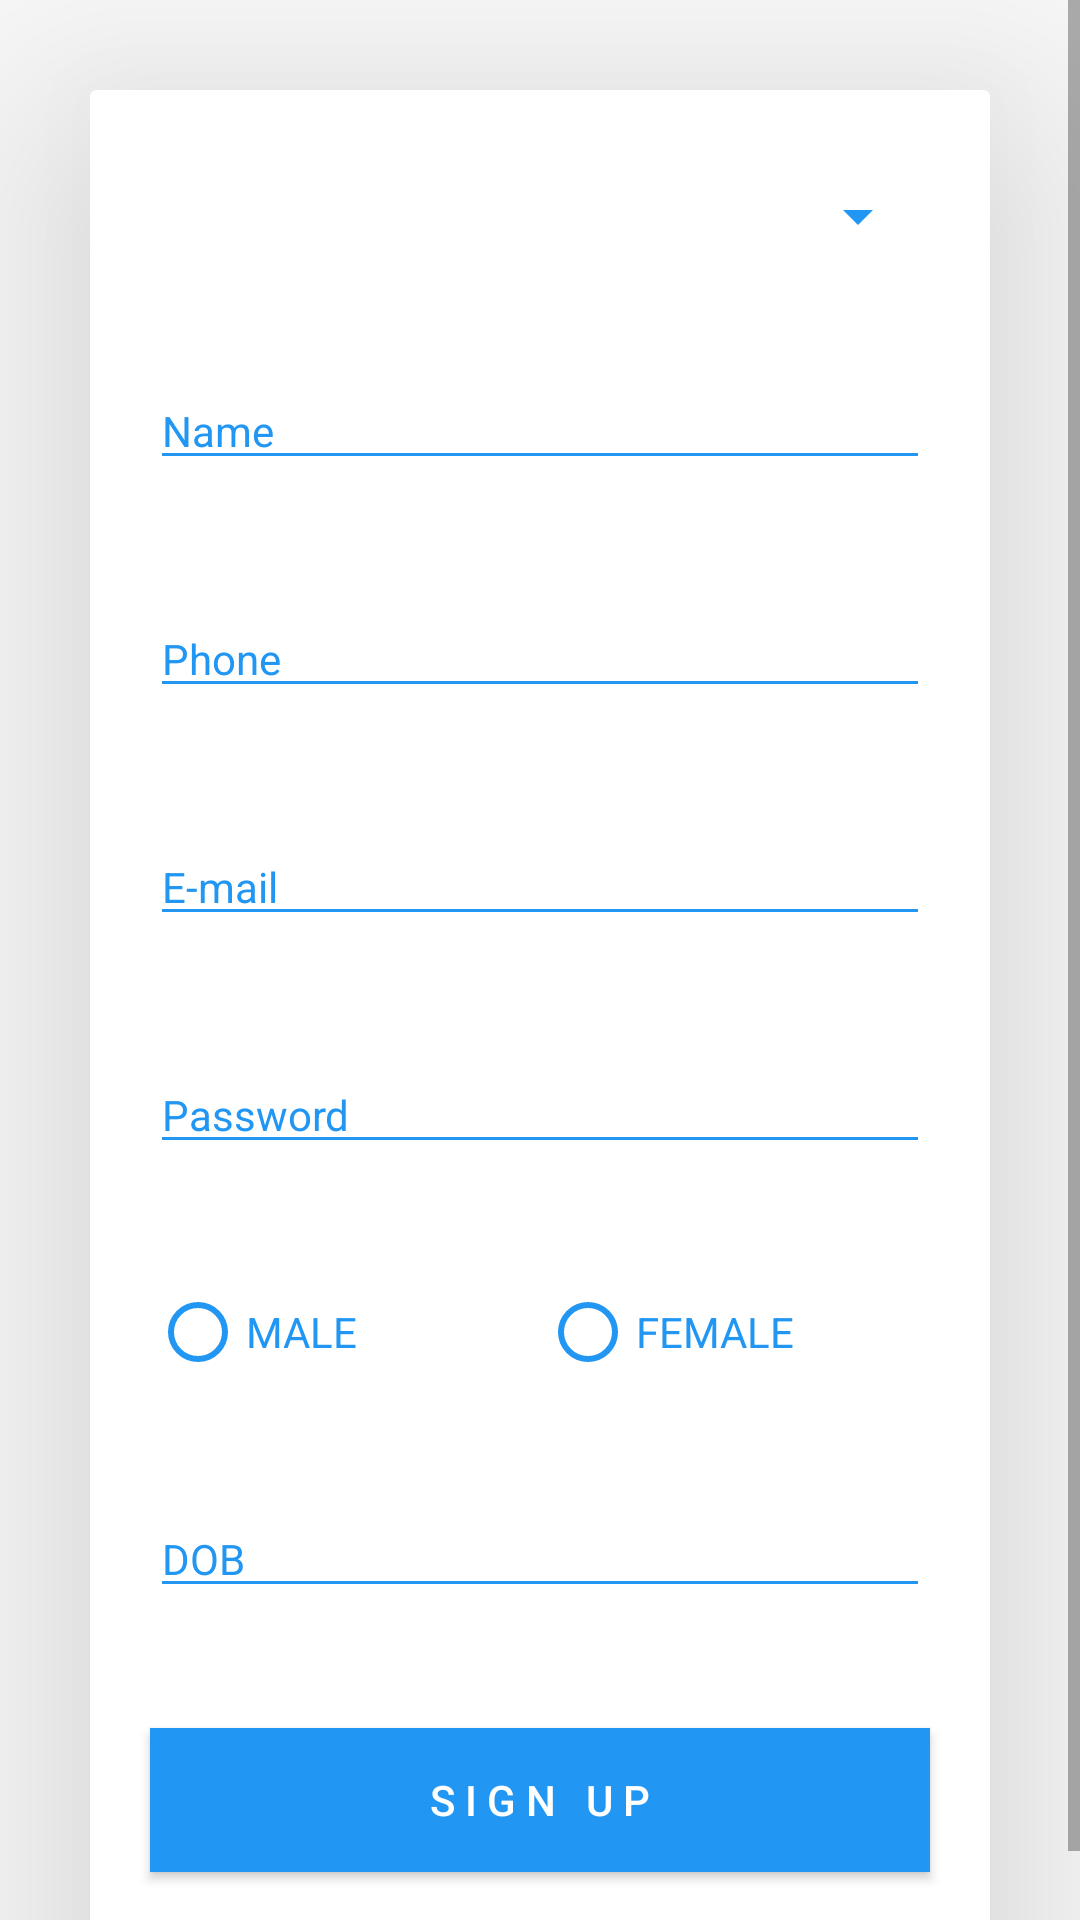

Layout XML and referenced resources for this Android screen:
<!-- AndroidManifest.xml: application theme AppTheme -->
<!-- res/layout/activity_reg.xml -->
<?xml version="1.0" encoding="utf-8"?>
<androidx.constraintlayout.widget.ConstraintLayout xmlns:android="http://schemas.android.com/apk/res/android"
    xmlns:app="http://schemas.android.com/apk/res-auto"
    xmlns:tools="http://schemas.android.com/tools"
    android:layout_width="match_parent"
    android:layout_height="match_parent"
    tools:context=".reg">

    <ScrollView
        android:layout_width="fill_parent"
        android:layout_height="fill_parent"
        app:layout_constraintBottom_toBottomOf="parent"
        app:layout_constraintEnd_toEndOf="parent"
        app:layout_constraintStart_toStartOf="parent"
        app:layout_constraintTop_toTopOf="parent">
        <androidx.cardview.widget.CardView
            android:layout_width="match_parent"
            android:layout_height="wrap_content"
            android:layout_marginTop="30dp"
            android:layout_marginBottom="30dp"
            app:cardElevation="50dp"
            android:layout_marginHorizontal="30dp">

        <LinearLayout
            android:layout_width="match_parent"
            android:layout_height="match_parent"
            android:orientation="vertical">


            <Spinner
                android:id="@+id/role"
                android:layout_width="match_parent"
                android:layout_height="wrap_content"
                android:layout_marginTop="30dp"
                android:layout_marginLeft="20dp"
                android:layout_marginRight="20dp"
                android:layout_marginBottom="40dp"
                style="@style/my"/>

            <EditText
                android:id="@+id/name"
                android:layout_width="match_parent"
                android:layout_height="wrap_content"
                android:layout_marginLeft="20dp"
                android:layout_marginRight="20dp"
                android:layout_marginBottom="40dp"
                android:ems="10"
                android:hint="Name"
                style="@style/my"
                android:inputType="textPersonName" />

            <EditText
                android:id="@+id/phone"
                android:layout_width="match_parent"
                android:layout_height="wrap_content"
                android:layout_marginLeft="20dp"
                android:layout_marginRight="20dp"
                android:layout_marginBottom="40dp"
                android:ems="10"
                style="@style/my"
                android:hint="Phone"
                android:inputType="phone" />

            <EditText
                android:id="@+id/email"
                android:layout_width="match_parent"
                android:layout_height="wrap_content"
                android:layout_marginLeft="20dp"
                android:layout_marginRight="20dp"
                android:layout_marginBottom="40dp"
                android:ems="10"
                style="@style/my"
                android:hint="E-mail"
                android:inputType="textEmailAddress" />

            <EditText
                android:id="@+id/pass"
                android:layout_width="match_parent"
                android:layout_height="wrap_content"
                android:layout_marginLeft="20dp"
                android:layout_marginRight="20dp"
                android:layout_marginBottom="40dp"
                android:ems="10"
                style="@style/my"
                android:hint="Password"
                android:inputType="textPassword" />

            <RadioGroup
                android:id="@+id/rg"
                android:layout_width="match_parent"
                android:layout_height="match_parent"
                android:layout_marginLeft="20dp"
                android:layout_marginRight="20dp"
                android:layout_marginBottom="40dp"
                android:orientation="horizontal"
                android:weightSum="2">

                <RadioButton
                    android:id="@+id/male"
                    style="@style/my"
                    android:layout_width="match_parent"
                    android:layout_height="wrap_content"
                    android:layout_weight="1"
                    android:buttonTint="@color/colorPrimary"
                    android:text="MALE" />

                <RadioButton
                    android:id="@+id/female"
                    style="@style/my"
                    android:layout_width="match_parent"
                    android:layout_height="wrap_content"
                    android:layout_weight="1"
                    android:buttonTint="@color/colorPrimary"
                    android:text="FEMALE" />
            </RadioGroup>

            <EditText
                android:id="@+id/dob"
                android:layout_width="match_parent"
                android:layout_height="wrap_content"
                android:layout_marginLeft="20dp"
                android:layout_marginRight="20dp"
                android:layout_marginBottom="40dp"
                android:ems="10"
                android:hint="DOB"
                style="@style/my"
                android:inputType="date" />





























            <Button
                android:id="@+id/button5"
                android:layout_width="match_parent"
                android:layout_height="wrap_content"
                android:layout_marginLeft="20dp"
                android:layout_marginRight="20dp"
                android:layout_marginBottom="40dp"
                android:background="@color/colorPrimary"
                android:textColor="@color/white"
                android:text="S I G N   U P" />













        </LinearLayout>
        </androidx.cardview.widget.CardView>
    </ScrollView>
</androidx.constraintlayout.widget.ConstraintLayout>
<!-- resources referenced by this layout -->
<resources>
  <color name="colorPrimary">#2196f3</color>
  <color name="white">#fff</color>
  <!-- drawable bg (drawable) -->
  <?xml version="1.0" encoding="utf-8"?>
  <shape xmlns:android="http://schemas.android.com/apk/res/android">
      <gradient android:startColor="@color/s" android:endColor="@color/e"/>
      <stroke android:color="#fff"
          android:width="2dp"/>
  </shape>
  <style name="my" parent="AppTheme">
          <item name="android:textColorHint">@color/colorPrimary</item>
          <item name="android:backgroundTint">@color/colorPrimary</item>
          <item name="android:textColor">@color/colorPrimary</item>
      </style>
  <style name="AppTheme" parent="Theme.AppCompat.Light.NoActionBar">
          
          <item name="colorPrimary">@color/colorPrimary</item>
          <item name="colorPrimaryDark">@color/colorPrimaryDark</item>
          <item name="colorAccent">@color/colorAccent</item>
          <item name="android:spinnerDropDownItemStyle">@style/mySpinnerItemStyle</item>
      </style>
  <color name="s">#6952EC</color>
  <color name="e">#B152EC</color>
  <color name="colorPrimaryDark">#0069c0</color>
  <color name="colorAccent">#D81B60</color>
  <style name="mySpinnerItemStyle" parent="@android:style/Widget.Holo.DropDownItem.Spinner">
          <item name="android:textColor">@color/my_spinner_text_color</item>
      </style>
  <color name="my_spinner_text_color">#fff</color>
</resources>
